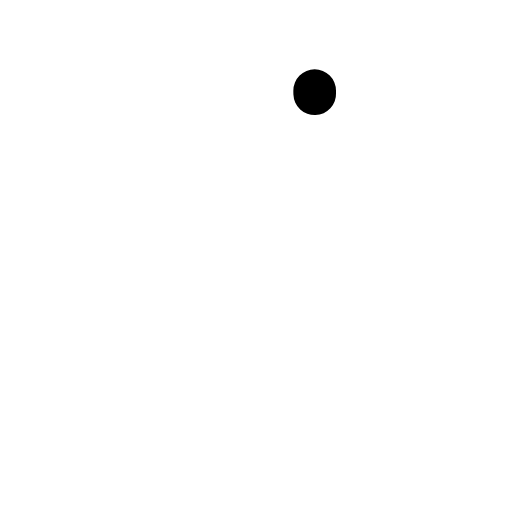
t = 0.00 s
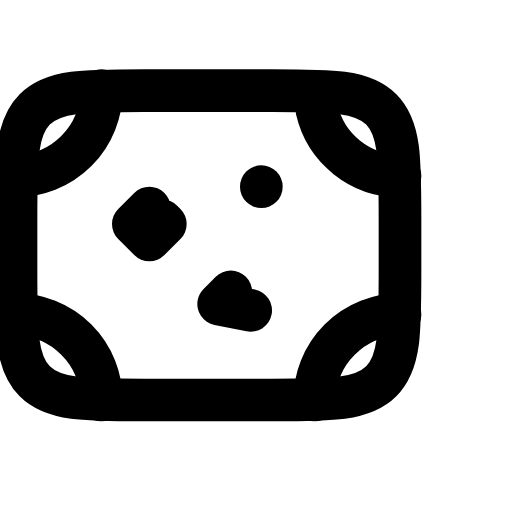
t = 0.36 s
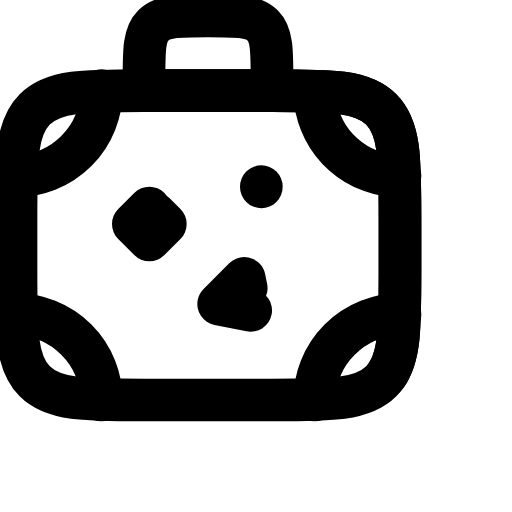
t = 0.47 s
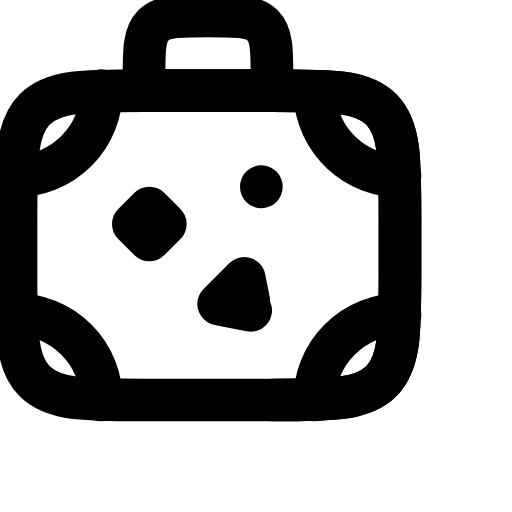
t = 0.57 s
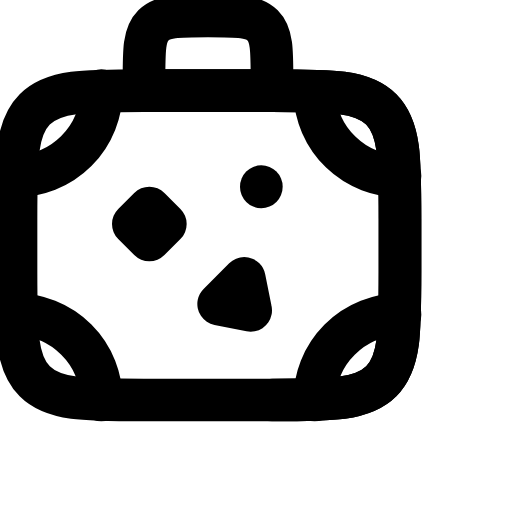
t = 0.79 s
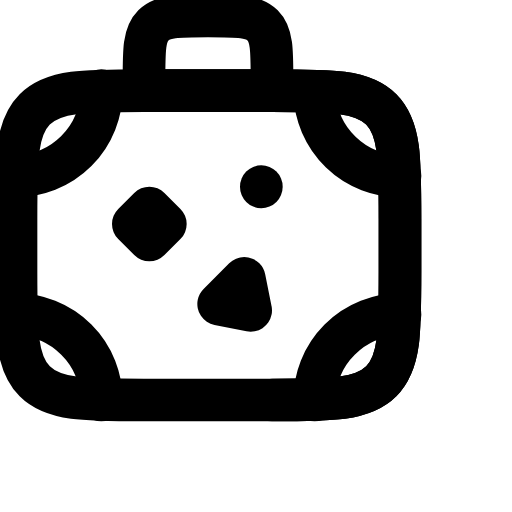
t = 1.00 s

The animated SVG that drew these frames (rendered in a browser with its animation timeline set to each time). Animation: 4 CSS @keyframes rules; one cycle of 1.21 s, repeats indefinitely.

<svg xmlns="http://www.w3.org/2000/svg" viewBox="0 0 24 24" width="96" height="96" role="img" aria-label="Travel Bag" data-icon="travel-bag">
  <title>Travel Bag</title>
<style>
  .a{fill:none;stroke:currentColor;stroke-width:2;stroke-linecap:round;stroke-linejoin:round;
     stroke-dasharray:1;stroke-dashoffset:1;animation:draw 0.85s cubic-bezier(.25,.9,.25,1) both}
  .d{fill:var(--icon-accent,currentColor);stroke:none;transform-box:fill-box;transform-origin:center;
     animation:dotIn .35s ease-out both,dotPulse 0.83s infinite ease-in-out}
  .f{fill:currentColor;stroke:none;animation:fadeIn .45s ease-out both}
  @keyframes draw{to{stroke-dashoffset:0}}
  @keyframes dotIn{from{opacity:0;transform:scale(.4)}to{opacity:1;transform:scale(1)}}
  @keyframes dotPulse{0%,100%{opacity:.55}50%{opacity:1}}
  @keyframes fadeIn{from{opacity:0}to{opacity:1}}
  @media (prefers-reduced-motion:reduce){.a{animation:none;stroke-dashoffset:0}.d,.f{animation:none}}
</style>
  <path class="a" pathLength="1" d="M12.75 4.25h-6m6 0c2.828 0 4.243 0 5.121.879.879.878.879 2.293.879 5.121v2.5c0 2.828 0 4.243-.879 5.121-.878.879-2.293.879-5.121.879h-6c-2.828 0-4.243 0-5.121-.879C.75 16.993.75 15.578.75 12.75v-2.5c0-2.828 0-4.243.879-5.121.878-.879 2.293-.879 5.121-.879" style="animation-delay:0.0s"/>
  <path class="a" pathLength="1" d="M18.75 8.25a4 4 0 0 1-4-4" style="animation-delay:0.06s"/>
  <path class="a" pathLength="1" d="m7 9.75-.75.75.75.75.75-.75z" style="animation-delay:0.12s"/>
  <path class="a" pathLength="1" d="M.75 14.75a4 4 0 0 1 4 4m-4-10.5a4 4 0 0 0 4-4m14 10.5a4 4 0 0 0-4 4" style="animation-delay:0.18s"/>
  <path class="a" pathLength="1" d="m11.75 14.55-1.5-.3 1.2-1.2z" style="animation-delay:0.24s"/>
  <path class="a" pathLength="1" d="M12.25 8.75v.01" style="animation-delay:0.3s"/>
  <path class="a" pathLength="1" d="M12.75 4.25h-6v-.5c0-1.414 0-2.121.44-2.56C7.628.75 8.335.75 9.75.75s2.121 0 2.56.44c.44.438.44 1.145.44 2.56zm0 0c2.828 0 4.243 0 5.121.879.879.878.879 2.293.879 5.121v2.5c0 2.828 0 4.243-.879 5.121-.878.879-2.293.879-5.121.879" style="animation-delay:0.36s"/>
</svg>
